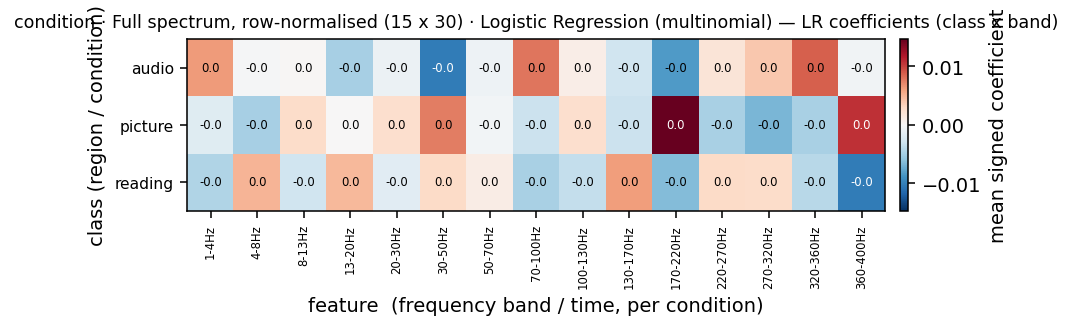

Source data for this figure (header and first rows):
, 1-4Hz, 4-8Hz, 8-13Hz, 13-20Hz, 20-30Hz, 30-50Hz, 50-70Hz, 70-100Hz, 100-130Hz, 130-170Hz, 170-220Hz, 220-270Hz, 270-320Hz, 320-360Hz, 360-400Hz
audio, 0.00624, -0.0001555, 0.0002191, -0.004854, -0.0008398, -0.01033, -0.0007003, 0.007835, 0.001027, -0.002963, -0.008308, 0.001905, 0.003944, 0.008813, -0.0005036
picture, -0.001793, -0.004882, 0.002717, 0.0001048, 0.002508, 0.007553, -0.0003845, -0.003119, 0.002508, -0.003126, 0.0147, -0.004763, -0.006663, -0.004752, 0.01076
reading, -0.004446, 0.005037, -0.002937, 0.004749, -0.001668, 0.002779, 0.001085, -0.004716, -0.003536, 0.006089, -0.006395, 0.002859, 0.002719, -0.004061, -0.01025
